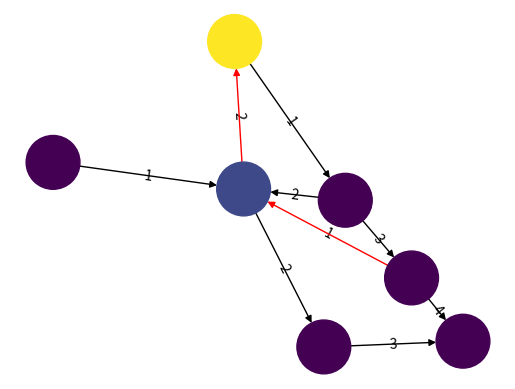

Source code (Python):
#https://stackoverflow.com/questions/20133479/how-to-draw-directed-graphs-using-networkx-in-python

import networkx as nx
import numpy as np
import matplotlib.pyplot as plt
import pylab

G = nx.DiGraph()

G.add_edges_from([('A', 'B'),('C','D'),('G','D')], weight=1)
G.add_edges_from([('D','A'),('D','E'),('B','D'),('D','E')], weight=2)
G.add_edges_from([('B','C'),('E','F')], weight=3)
G.add_edges_from([('C','F')], weight=4)


val_map = {'A': 1.0,
                   'D': 0.5714285714285714,
                              'H': 0.0}

values = [val_map.get(node, 0.45) for node in G.nodes()]
edge_labels=dict([((u,v,),d['weight'])
                 for u,v,d in G.edges(data=True)])
red_edges = [('C','D'),('D','A')]
edge_colors = ['black' if not edge in red_edges else 'red' for edge in G.edges()]

pos=nx.spring_layout(G)
nx.draw_networkx_edge_labels(G,pos,edge_labels=edge_labels)
nx.draw(G,pos, node_color = values, node_size=1500,edge_color=edge_colors,edge_cmap=plt.cm.Reds)
pylab.show()
